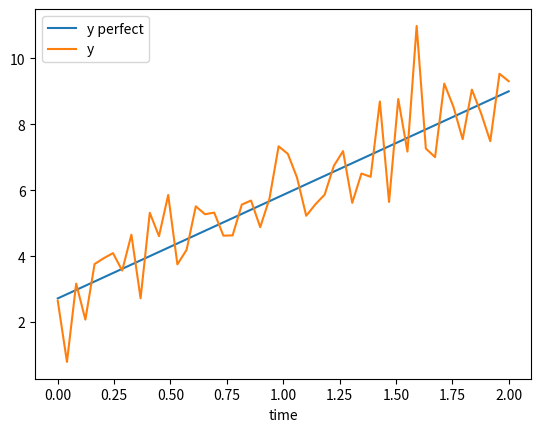
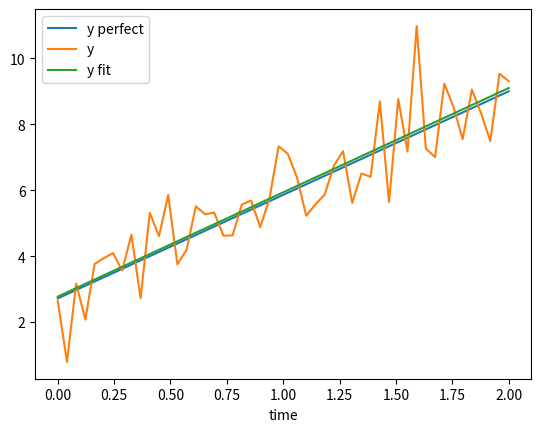

These figures' Python source, in order:
import matplotlib.pyplot as plt
import numpy as np
import pandas as pd

data = pd.DataFrame({'time':np.linspace(0,2)})
data['y perfect'] = np.exp(1)+np.pi*data.time
data['y'] = data['y perfect']+np.random.normal(size=len(data.time))
data.head()

data.describe()

data.plot(x='time');

from scipy.optimize import curve_fit
def linear(x,m,b): return m*x+b
params,_ = curve_fit(linear,data.time,data.y)
params

data['y fit'] = linear(data.time,*params)
data.plot(x='time');

